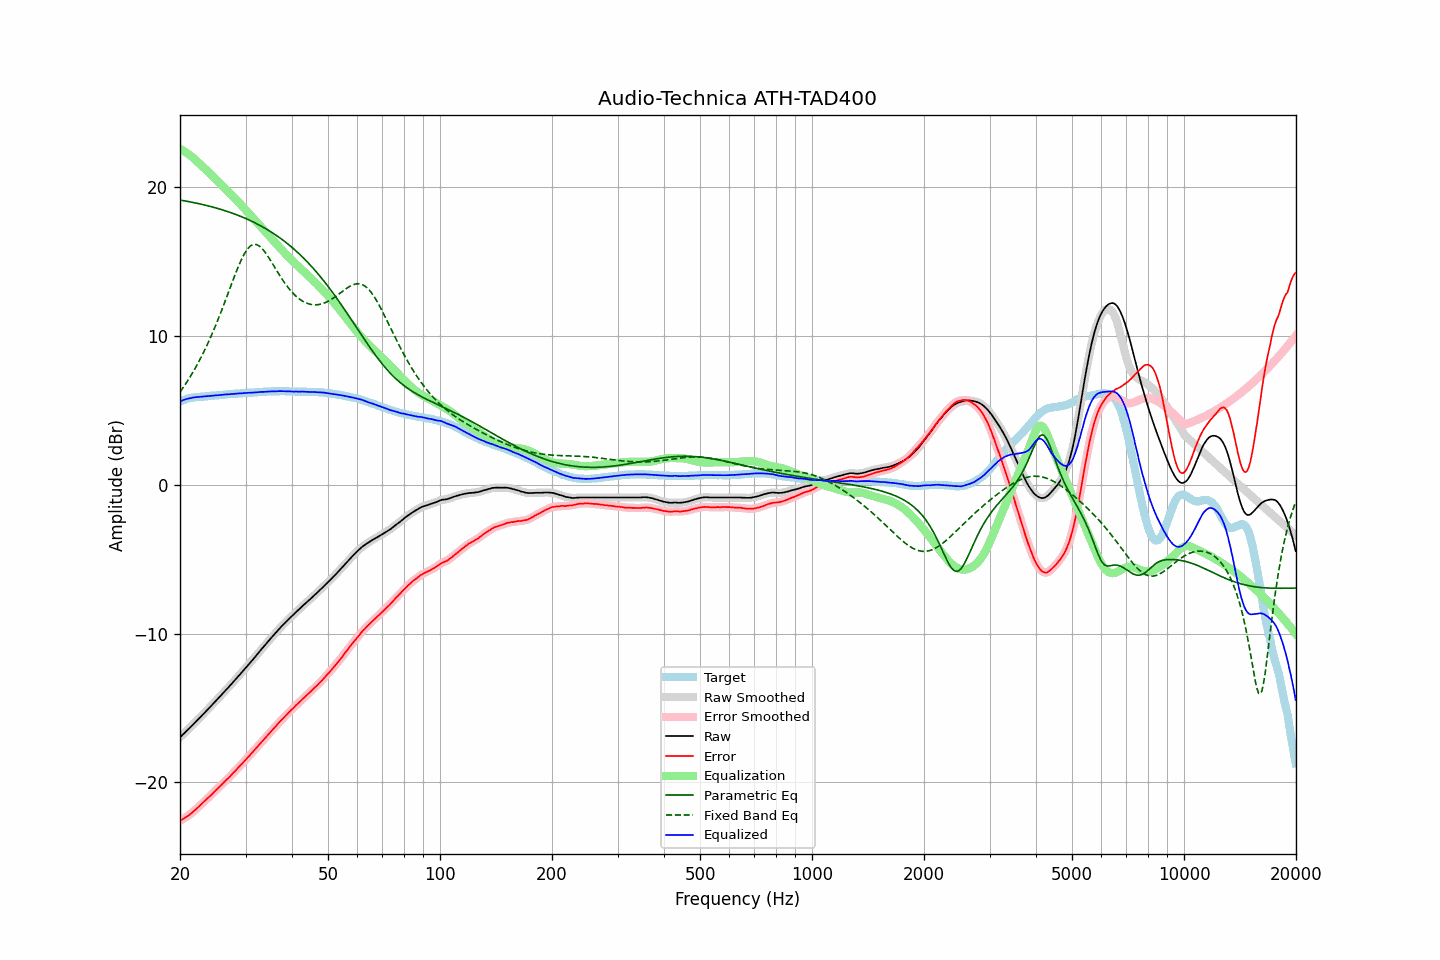

Data behind this chart, as committed beside it:
frequency, raw, error, smoothed, error_smoothed, equalization, parametric_eq, fixed_band_eq, equalized_raw, equalized_smoothed, target
20.00, -16.98, -22.59, -16.98, -22.59, 22.59, 19.15, 6.24, 5.61, 5.61, 5.61
20.20, -16.88, -22.53, -16.87, -22.53, 22.53, 19.13, 6.39, 5.65, 5.66, 5.65
20.40, -16.77, -22.46, -16.77, -22.46, 22.47, 19.11, 6.54, 5.70, 5.70, 5.69
20.61, -16.67, -22.39, -16.67, -22.40, 22.40, 19.09, 6.70, 5.73, 5.73, 5.72
20.81, -16.56, -22.32, -16.56, -22.33, 22.33, 19.07, 6.86, 5.77, 5.77, 5.76
21.02, -16.46, -22.26, -16.46, -22.25, 22.25, 19.05, 7.03, 5.79, 5.79, 5.80
21.23, -16.35, -22.17, -16.35, -22.18, 22.17, 19.03, 7.20, 5.82, 5.82, 5.82
21.44, -16.25, -22.09, -16.25, -22.09, 22.09, 19.01, 7.38, 5.84, 5.84, 5.84
21.66, -16.14, -22.00, -16.14, -22.00, 22.00, 18.99, 7.56, 5.86, 5.86, 5.86
21.87, -16.03, -21.90, -16.03, -21.91, 21.91, 18.96, 7.75, 5.88, 5.88, 5.87
22.09, -15.92, -21.81, -15.92, -21.81, 21.81, 18.94, 7.94, 5.89, 5.89, 5.89
22.31, -15.81, -21.71, -15.81, -21.71, 21.71, 18.92, 8.14, 5.90, 5.90, 5.90
22.54, -15.70, -21.61, -15.70, -21.61, 21.61, 18.89, 8.34, 5.91, 5.91, 5.91
22.76, -15.59, -21.51, -15.59, -21.51, 21.51, 18.87, 8.55, 5.92, 5.92, 5.92
22.99, -15.48, -21.40, -15.47, -21.40, 21.40, 18.85, 8.76, 5.93, 5.93, 5.92
23.22, -15.36, -21.29, -15.36, -21.30, 21.30, 18.82, 8.98, 5.94, 5.94, 5.93
23.45, -15.25, -21.19, -15.25, -21.19, 21.20, 18.79, 9.20, 5.95, 5.95, 5.94
23.69, -15.14, -21.09, -15.14, -21.09, 21.09, 18.77, 9.43, 5.96, 5.96, 5.95
23.92, -15.03, -20.99, -15.02, -20.99, 20.99, 18.74, 9.67, 5.96, 5.97, 5.96
24.16, -14.91, -20.89, -14.91, -20.89, 20.89, 18.71, 9.91, 5.98, 5.98, 5.98
24.40, -14.80, -20.80, -14.79, -20.79, 20.78, 18.68, 10.15, 5.99, 5.99, 6.00
24.65, -14.68, -20.67, -14.68, -20.68, 20.68, 18.65, 10.41, 6.00, 6.00, 5.99
24.89, -14.57, -20.57, -14.56, -20.57, 20.57, 18.62, 10.66, 6.01, 6.01, 6.00
25.14, -14.45, -20.46, -14.45, -20.46, 20.47, 18.59, 10.93, 6.02, 6.02, 6.01
25.39, -14.34, -20.36, -14.33, -20.36, 20.36, 18.56, 11.20, 6.02, 6.03, 6.02
25.65, -14.22, -20.26, -14.22, -20.25, 20.25, 18.53, 11.47, 6.04, 6.04, 6.04
25.91, -14.10, -20.14, -14.10, -20.15, 20.15, 18.50, 11.75, 6.05, 6.05, 6.04
26.16, -13.99, -20.04, -13.98, -20.04, 20.04, 18.46, 12.03, 6.06, 6.06, 6.05
26.43, -13.87, -19.93, -13.87, -19.93, 19.94, 18.43, 12.32, 6.07, 6.07, 6.06
26.69, -13.75, -19.82, -13.75, -19.83, 19.83, 18.39, 12.61, 6.08, 6.08, 6.07
26.96, -13.64, -19.73, -13.64, -19.73, 19.72, 18.36, 12.90, 6.08, 6.09, 6.09
27.23, -13.52, -19.62, -13.52, -19.62, 19.61, 18.32, 13.19, 6.09, 6.09, 6.10
27.50, -13.40, -19.50, -13.40, -19.51, 19.50, 18.28, 13.48, 6.10, 6.10, 6.10
27.77, -13.28, -19.38, -13.28, -19.39, 19.39, 18.24, 13.77, 6.11, 6.11, 6.10
28.05, -13.16, -19.28, -13.16, -19.27, 19.28, 18.21, 14.05, 6.12, 6.12, 6.12
28.33, -13.04, -19.16, -13.03, -19.16, 19.16, 18.16, 14.33, 6.13, 6.13, 6.12
28.62, -12.91, -19.04, -12.91, -19.04, 19.05, 18.12, 14.60, 6.14, 6.14, 6.13
28.90, -12.79, -18.93, -12.79, -18.93, 18.93, 18.08, 14.85, 6.15, 6.14, 6.14
29.19, -12.67, -18.81, -12.67, -18.82, 18.82, 18.04, 15.10, 6.15, 6.15, 6.14
29.48, -12.55, -18.72, -12.55, -18.71, 18.70, 17.99, 15.31, 6.16, 6.16, 6.17
29.78, -12.42, -18.58, -12.42, -18.59, 18.59, 17.95, 15.52, 6.17, 6.17, 6.16
30.08, -12.30, -18.47, -12.30, -18.47, 18.47, 17.90, 15.70, 6.17, 6.18, 6.17
30.38, -12.17, -18.34, -12.17, -18.35, 18.35, 17.85, 15.86, 6.18, 6.18, 6.17
30.68, -12.05, -18.24, -12.05, -18.24, 18.24, 17.80, 15.97, 6.19, 6.19, 6.19
30.99, -11.93, -18.12, -11.92, -18.12, 18.12, 17.75, 16.07, 6.19, 6.19, 6.19
31.30, -11.80, -17.99, -11.80, -18.00, 17.99, 17.70, 16.13, 6.19, 6.19, 6.19
31.61, -11.67, -17.87, -11.67, -17.87, 17.87, 17.65, 16.17, 6.20, 6.20, 6.20
31.93, -11.54, -17.75, -11.54, -17.75, 17.75, 17.59, 16.16, 6.21, 6.21, 6.21
32.24, -11.41, -17.62, -11.41, -17.63, 17.63, 17.54, 16.14, 6.22, 6.22, 6.21
32.57, -11.28, -17.51, -11.28, -17.50, 17.51, 17.48, 16.07, 6.23, 6.23, 6.23
32.89, -11.15, -17.38, -11.15, -17.38, 17.39, 17.42, 16.00, 6.24, 6.24, 6.23
33.22, -11.02, -17.26, -11.02, -17.27, 17.27, 17.36, 15.89, 6.25, 6.24, 6.24
33.55, -10.90, -17.15, -10.89, -17.15, 17.14, 17.30, 15.77, 6.25, 6.25, 6.25
33.89, -10.77, -17.03, -10.77, -17.03, 17.02, 17.24, 15.62, 6.26, 6.26, 6.26
34.23, -10.64, -16.90, -10.64, -16.90, 16.90, 17.18, 15.47, 6.26, 6.27, 6.26
34.57, -10.51, -16.78, -10.51, -16.78, 16.78, 17.11, 15.31, 6.28, 6.27, 6.27
34.92, -10.38, -16.65, -10.38, -16.66, 16.66, 17.05, 15.14, 6.28, 6.28, 6.27
35.27, -10.26, -16.54, -10.26, -16.54, 16.54, 16.98, 14.96, 6.28, 6.28, 6.28
35.62, -10.14, -16.42, -10.14, -16.42, 16.42, 16.91, 14.78, 6.28, 6.28, 6.28
35.97, -10.02, -16.30, -10.02, -16.30, 16.30, 16.84, 14.60, 6.28, 6.28, 6.28
... 635 more rows
